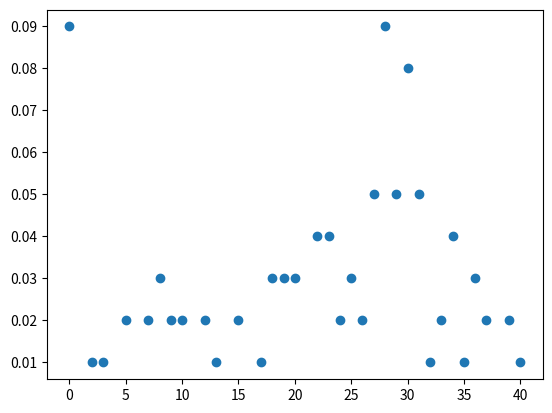

Generate this figure with matplotlib:
import pandas as pd
import numpy as np
import math
import random
import matplotlib.pyplot as plt

rng = np.random.default_rng()


def branching(n_infections=1, max_generation=10, lambda_param=6, probability_success=0.5):
    generation = 0
    results = pd.DataFrame({'generation': list(range(max_generation)),
                            'new_infections': 0})

    # get children for the first generation
    offsprings = np.sum(infection_distribution(n_infections, lambda_param, probability_success))
    # save the results of the first generation
    results['new_infections'][generation] = offsprings
    # simulate the following simulations
    while generation < (max_generation-1) and offsprings != 0:
        offsprings = np.sum(infection_excess_distribution(n_infections, lambda_param, probability_success))
        generation += 1
        # sim_results['new_infections'][generation] = offsprings
        results.loc[generation, 'new_infections'] = offsprings  # may be a faster way

    # cut off the results at the first generation with  zero offsprings
    if offsprings == 0:
        results = results.loc[:generation, :]

    # calculate total infections in each generation
    results['total_infections'] = np.cumsum(results['new_infections'])
    return results


def infection_distribution(n_infections, lambda_param, probability_success):
    n_links = rng.poisson(lambda_param, size=n_infections)
    new_infections = rng.binomial(n_links, probability_success, (1, n_infections))
    return new_infections


def infection_excess_distribution(n_infections, lambda_param, probability_success):
    n_links = excess_poisson_generator(lambda_param, n_infections)
    new_infections = rng.binomial(n_links, probability_success, (1, n_infections))
    return new_infections


def excess_poisson_generator(lambda_param, n):
    """
    :param n: number of iid to sample
    :param lambda_param: the mean of the excess poisson distribution
    :return: n number of iid sampled from the excess poisson distribution
    """
    return np.random.choice(list(range(100)),
                            size=n,
                            replace=True,
                            p=excess_poisson_probability(list(range(100)), lambda_param))


def excess_poisson_probability(actual, mean):
    if type(actual) is list:
        excess_probability = [(k + 1) / mean * poisson_probability(k + 1, mean) for k in actual]
    elif type(actual) is int:
        excess_probability = (actual + 1) / mean * poisson_probability(actual + 1, mean)
    return excess_probability


def poisson_probability(actual, mean):
    # naive:   math.exp(-mean) * mean**actual / factorial(actual)
    # iterative, to keep the components from getting too large or small:
    p = math.exp(-mean)
    for i in range(actual):
        p *= mean
        p /= i + 1
    return p

def run(n_simulations):
    sim_results = pd.DataFrame({'simulation': list(range(n_simulations)),
                                'generation': 0,
                                'total_infections': 0})

    for simulation in range(n_simulations):
        results = branching()
        sim_results.loc[simulation, 'generation'] = results['generation'].iloc[-1]
        sim_results.loc[simulation, 'total_infections'] = results['total_infections'].iloc[-1]
    return sim_results

# run simulations
n_simulations = 100
sim_results = run(n_simulations)

# to count the total frequencies for each values of total_infections
infections_frequencies = sim_results.total_infections.value_counts()/n_simulations
frequencies_sorted = infections_frequencies.sort_values()
# print(total_infections_frequencies)
print(infections_frequencies.sort_values())
print(frequencies_sorted)

plt.scatter(frequencies_sorted.index, frequencies_sorted.values)
# plt.yscale('log')
plt.show()